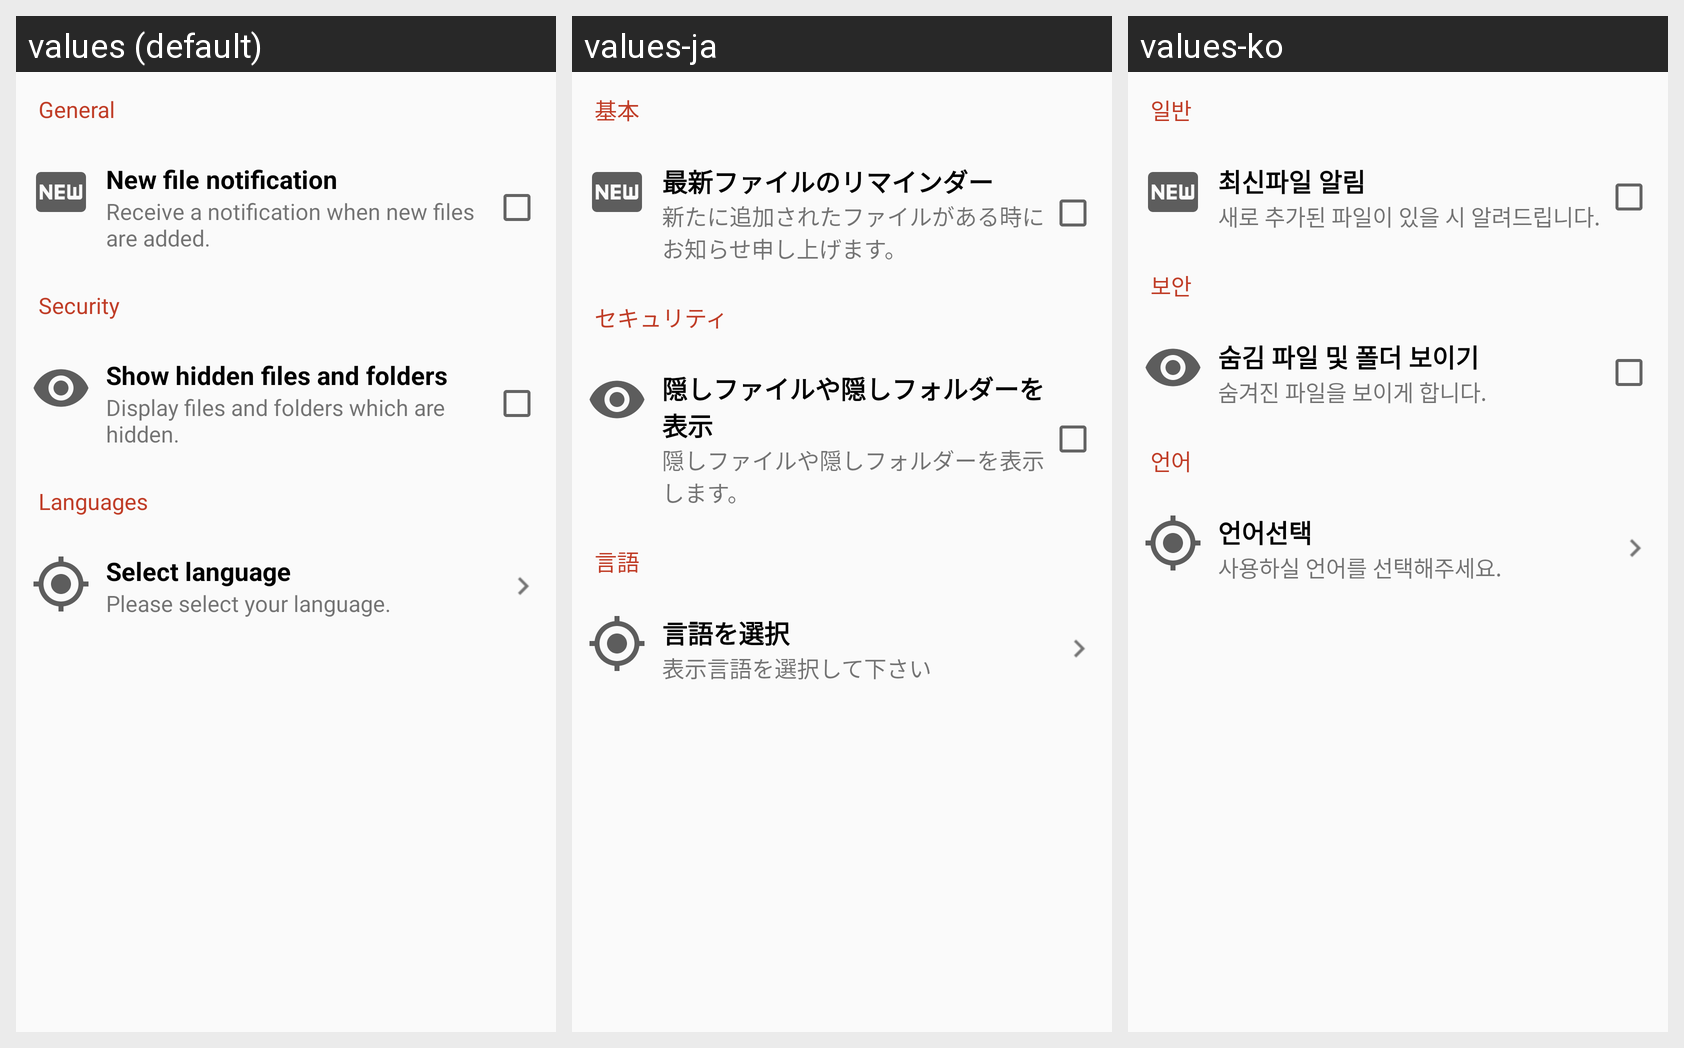

Strings drawn on this Android screen and how each of the app's shown locales translates them:
Android screen res/layout/frag_settings.xml rendered under 3 locales, left to right: values (default), values-ja, values-ko. Device: Nexus 5 (rendered at 1080×1920; each locale shown at half size, 540×960, under a caption strip naming it); theme AppTheme.
Strings drawn on this screen, with the default value and each locale's value (text and hints the layout hard-codes, and strings that could not be matched under every locale, appear in the picture but are not listed):

setting_general
  values: General
  values-ja: 基本
  values-ko: 일반

setting_new_file_alram
  values: New file notification
  values-ja: 最新ファイルのリマインダー
  values-ko: 최신파일 알림

setting_new_file_alram_info
  values: Receive a notification when new files are added.
  values-ja: 新たに追加されたファイルがある時にお知らせ申し上げます。
  values-ko: 새로 추가된 파일이 있을 시 알려드립니다.

setting_security
  values: Security
  values-ja: セキュリティ
  values-ko: 보안

setting_hide_file_alram
  values: Show hidden files and folders
  values-ja: 隠しファイルや隠しフォルダーを表示
  values-ko: 숨김 파일 및 폴더 보이기

setting_hide_file_alram_info
  values: Display files and folders which are hidden.
  values-ja: 隠しファイルや隠しフォルダーを表示します。
  values-ko: 숨겨진 파일을 보이게 합니다.

setting_languages
  values: Languages
  values-ja: 言語
  values-ko: 언어

setting_select_languages
  values: Select language
  values-ja: 言語を選択
  values-ko: 언어선택

setting_select_languages_info
  values: Please select your language.
  values-ja: 表示言語を選択して下さい
  values-ko: 사용하실 언어를 선택해주세요.
